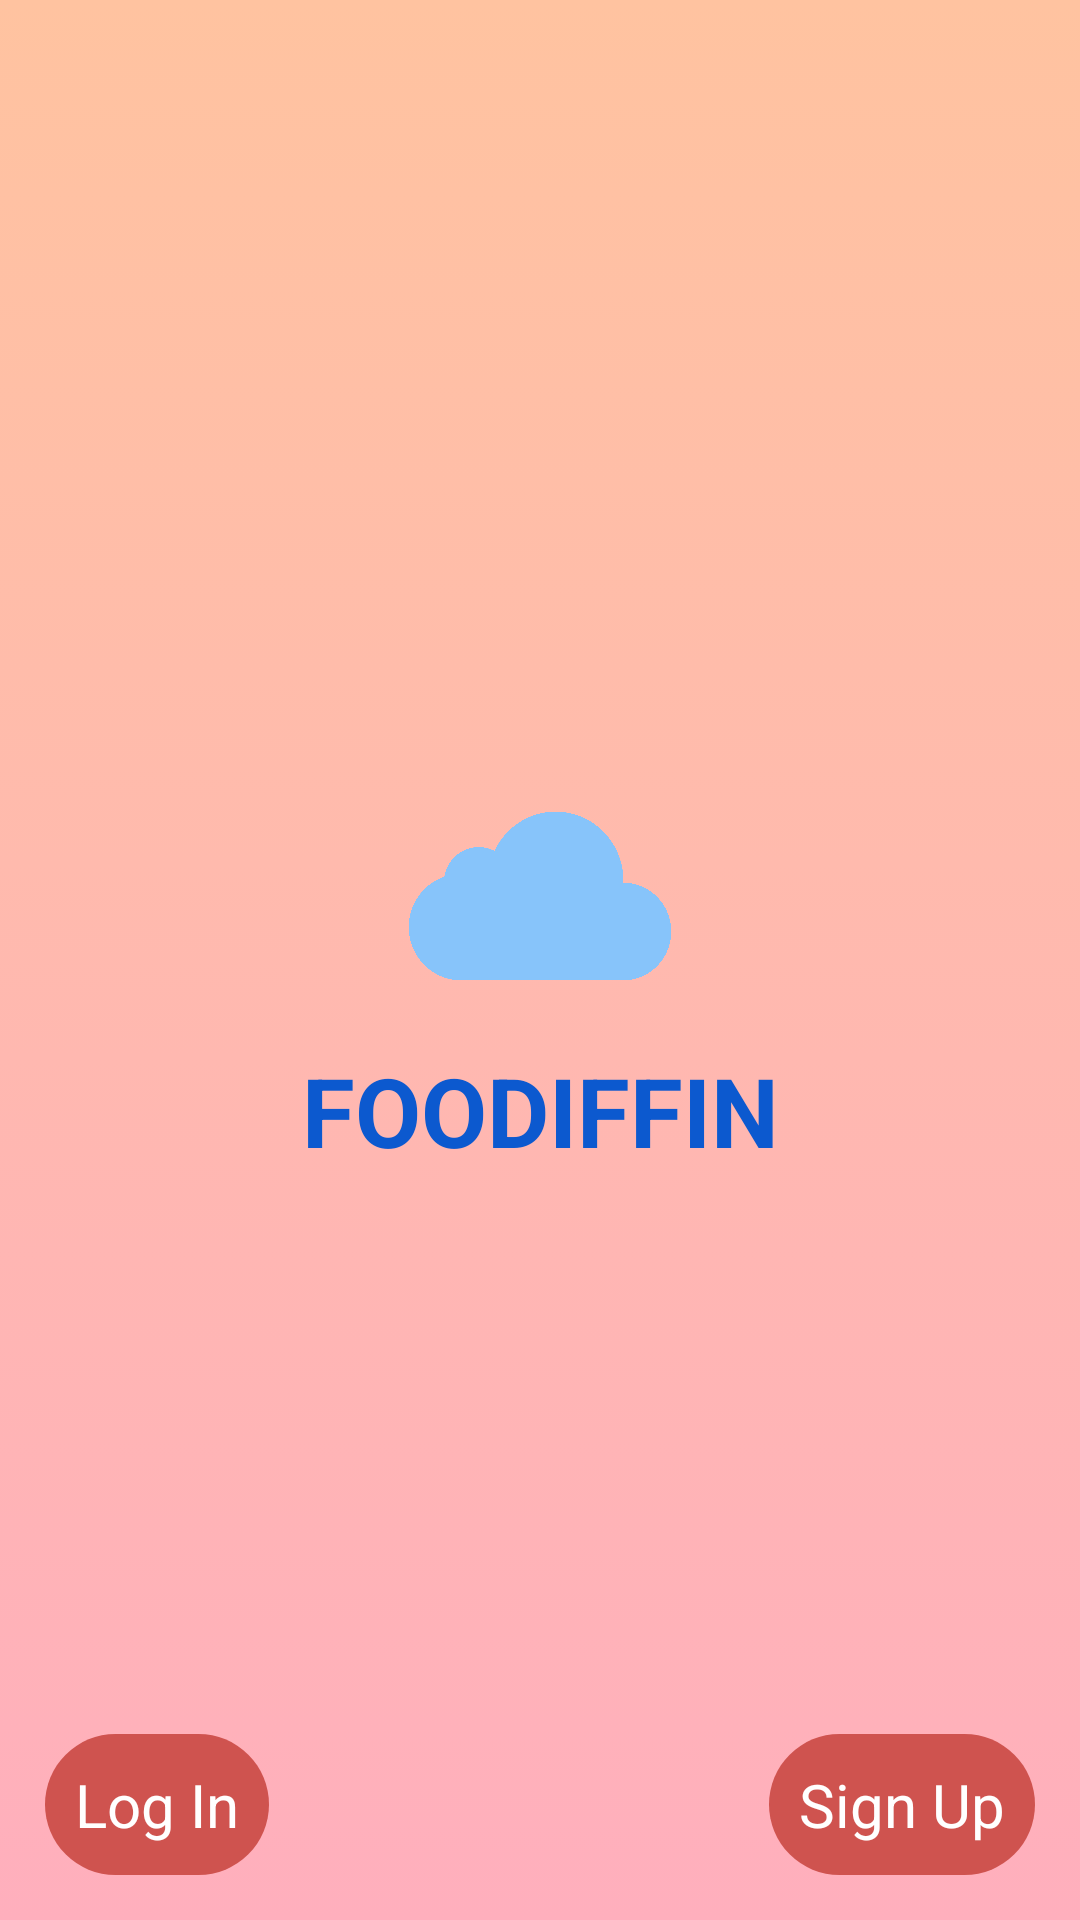

Reconstruct the res/layout file that produces this screen, plus the resources it refers to.
<!-- AndroidManifest.xml: application theme Theme.Foodiffin -->
<!-- res/layout/activity_welcome.xml -->
<?xml version="1.0" encoding="utf-8"?>
<androidx.constraintlayout.widget.ConstraintLayout xmlns:android="http://schemas.android.com/apk/res/android"
    xmlns:app="http://schemas.android.com/apk/res-auto"
    xmlns:tools="http://schemas.android.com/tools"
    android:layout_width="match_parent"
    android:layout_height="match_parent"
    android:background="@drawable/gradient"
    tools:context=".activities.WelcomeActivity">

    <LinearLayout
        android:id="@+id/iconLinearLayout"
        android:layout_width="wrap_content"
        android:layout_height="wrap_content"
        android:orientation="vertical"
        app:layout_constraintBottom_toBottomOf="parent"
        app:layout_constraintEnd_toEndOf="parent"
        app:layout_constraintStart_toStartOf="parent"
        app:layout_constraintTop_toTopOf="parent">

        <ImageView
            android:id="@+id/imageView"
            android:layout_width="100dp"
            android:layout_height="100dp"
            android:layout_gravity="center"
            app:layout_constraintEnd_toStartOf="parent"
            app:layout_constraintStart_toStartOf="parent"
            app:srcCompat="@mipmap/cloudicon"
            tools:layout_editor_absoluteY="265dp" />

        <TextView
            android:id="@+id/textView"
            android:layout_width="wrap_content"
            android:layout_height="wrap_content"
            android:lineSpacingExtra="8sp"
            android:text="FOODIFFIN"
            android:textColor="@color/appNameText"
            android:textSize="32sp"
            android:textStyle="bold"
            android:layout_gravity="center"
            app:layout_constraintBottom_toBottomOf="parent"
            app:layout_constraintEnd_toEndOf="parent"
            app:layout_constraintStart_toStartOf="parent"
            app:layout_constraintTop_toTopOf="parent" />
    </LinearLayout>

    <androidx.constraintlayout.widget.ConstraintLayout
        android:layout_width="match_parent"
        android:layout_height="wrap_content"
        app:layout_constraintBottom_toBottomOf="parent"
        app:layout_constraintStart_toStartOf="parent"
        android:padding="15dp">

        <TextView
            android:id="@+id/logInTextView"
            android:layout_width="wrap_content"
            android:layout_height="wrap_content"
            android:layout_weight="1"
            android:background="@drawable/circularbutton"
            android:gravity="center"
            android:padding="10dp"
            android:text="Log In"
            android:textColor="@color/white"
            android:textSize="20sp"
            app:layout_constraintBottom_toBottomOf="parent"
            app:layout_constraintStart_toStartOf="parent"
            app:layout_constraintTop_toTopOf="parent" />

        <TextView
            android:id="@+id/signUpTextView"
            android:layout_width="wrap_content"
            android:layout_height="wrap_content"
            android:layout_weight="1"
            android:background="@drawable/circularbutton"
            android:gravity="center"
            android:padding="10dp"
            android:text="Sign Up"
            android:textColor="@color/white"
            android:textSize="20sp"
            app:layout_constraintBottom_toBottomOf="parent"
            app:layout_constraintEnd_toEndOf="parent"
            app:layout_constraintTop_toTopOf="parent" />
    </androidx.constraintlayout.widget.ConstraintLayout>
</androidx.constraintlayout.widget.ConstraintLayout>
<!-- resources referenced by this layout -->
<resources>
  <color name="appNameText">#0C59CF</color>
  <color name="white">#FFFFFFFF</color>
  <!-- drawable circularbutton (drawable) -->
  <?xml version="1.0" encoding="utf-8"?>
  <selector xmlns:android="http://schemas.android.com/apk/res/android">
      <item>
          <shape android:shape="rectangle">
              <solid android:color="#CF534F"/>
              <size android:width="50dp" android:height="30dp"/>
              <corners android:radius="32dp"/>
          </shape>
      </item>
  </selector>
  <!-- drawable gradient (drawable) -->
  <?xml version="1.0" encoding="utf-8"?>
  <selector xmlns:android="http://schemas.android.com/apk/res/android">
      <item>
          <shape>
              <gradient
                  android:startColor="#ffafbd"
                  android:endColor="#ffc3a0"
                  android:type="linear"
                  android:angle="90"/>
          </shape>
      </item>
  </selector>
  <!-- mipmap cloudicon: png bitmap (mipmap-hdpi, 120826 bytes) -->
  <style name="Theme.Foodiffin" parent="Theme.MaterialComponents.Light">
          
          <item name="colorPrimary">@color/gradientEnd</item>
          <item name="colorPrimaryVariant">@color/purple_200</item>
          <item name="colorOnPrimary">@color/white</item>
          
          <item name="colorSecondary">@color/teal_200</item>
          <item name="colorSecondaryVariant">@color/teal_700</item>
          <item name="colorOnSecondary">@color/black</item>
          
          <item name="android:statusBarColor" tools:targetApi="l">?attr/colorPrimaryVariant</item>
          
      </style>
  <color name="gradientEnd">#ffc3a0</color>
  <color name="purple_200">#FFBB86FC</color>
  <color name="teal_200">#FF03DAC5</color>
  <color name="teal_700">#FF018786</color>
  <color name="black">#FF000000</color>
</resources>
